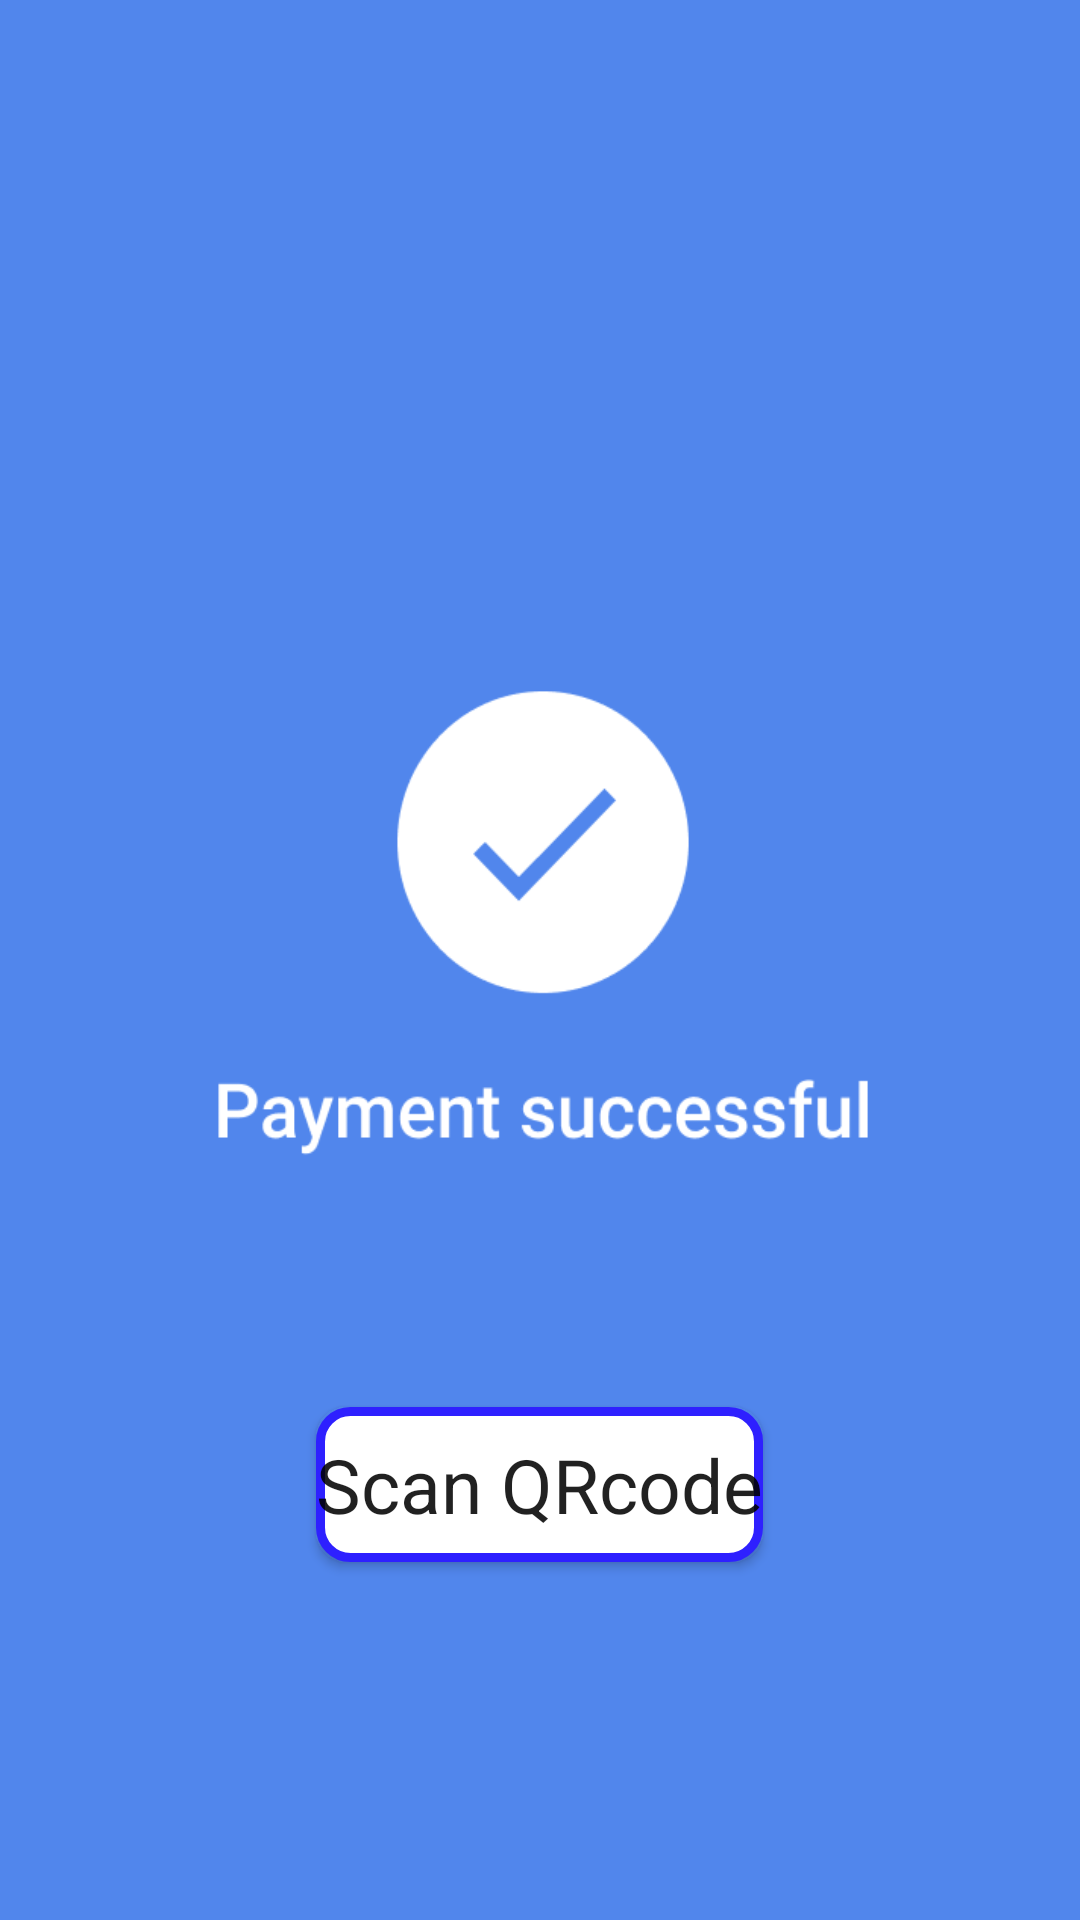

Here is an Android app screen rendered from its layout file. Give the layout XML and the strings, colors and styles it references.
<!-- AndroidManifest.xml: application theme Theme.PayNow -->
<!-- res/layout/success.xml -->
<?xml version="1.0" encoding="utf-8"?>
<RelativeLayout xmlns:android="http://schemas.android.com/apk/res/android"
    xmlns:tools="http://schemas.android.com/tools"
    android:layout_width="match_parent"
    android:layout_height="match_parent"
    android:background="@drawable/success"
    android:gravity="center">

    <Button
        android:id="@+id/btnreturn"
        android:layout_width="wrap_content"
        android:layout_height="wrap_content"
        android:text="Scan QRcode"
        style="@style/Base.CardView"
        android:textSize="25dp"
        android:layout_marginTop="350dp"
        android:paddingTop="9dp"
        android:paddingBottom="9dp"
        android:background="@drawable/rounded_edittext"
        tools:ignore="MissingConstraints" />

</RelativeLayout>
<!-- resources referenced by this layout -->
<resources>
  <!-- drawable rounded_edittext (drawable) -->
  <?xml version="1.0" encoding="utf-8"?>
  <shape xmlns:android="http://schemas.android.com/apk/res/android" >
  
      <solid android:color="#FFFFFF" />
  
      <stroke
          android:width="3dp"
          android:color="#2E20FF" />
      <corners
          android:radius="10dp"
          />
  
  </shape>
  <!-- drawable success: png bitmap (drawable-v24, 16017 bytes) -->
  <style name="Theme.PayNow" parent="Theme.MaterialComponents.DayNight.DarkActionBar">
          
          <item name="colorPrimary">@color/purple_500</item>
          <item name="colorPrimaryVariant">@color/purple_700</item>
          <item name="colorOnPrimary">@color/white</item>
          
          <item name="colorSecondary">@color/teal_200</item>
          <item name="colorSecondaryVariant">@color/teal_700</item>
          <item name="colorOnSecondary">@color/black</item>
          
          <item name="android:statusBarColor">?attr/colorPrimaryVariant</item>
          
      </style>
  <!-- not gathered from this repository: default colours our renderer supplied (Android Studio template values) -->
  <color name="purple_500">#FF6200EE</color>
  <color name="purple_700">#FF3700B3</color>
  <color name="teal_200">#FF03DAC5</color>
  <color name="teal_700">#FF018786</color>
  <color name="black">#FF000000</color>
  <color name="white">#FFFFFFFF</color>
</resources>
